Run: headless pygame with SDL's dummy video driver; simulated clock (each Clock.tick advances the game by its frame time, no real sleeping); random seed 0; keys injected as events and as key.get_pressed() state; mouse plan: one left click at the window centre at the start of phase 2, then a move to the lower-right quarter at the start of phase 3.
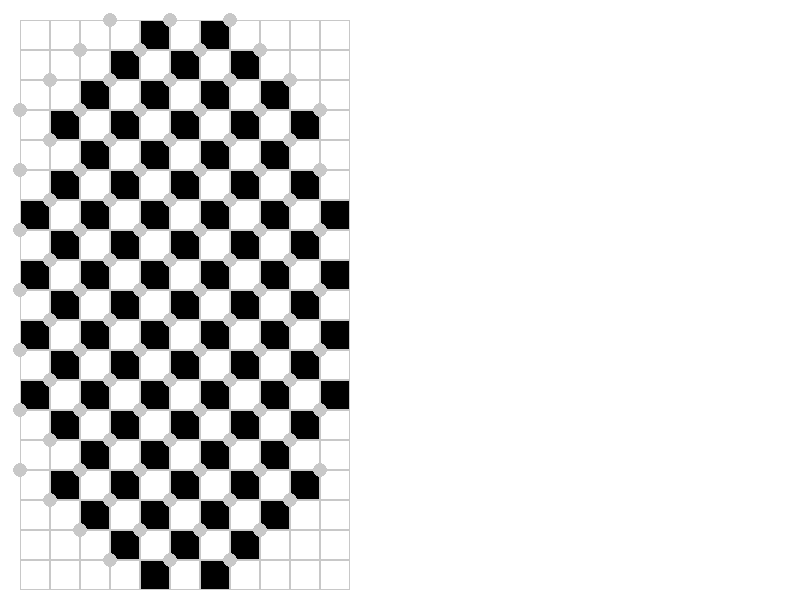
Frame 1 of 4 · flips 1–60 · no input
Frame 2 of 4 · flips 61–180 · clicked the window centre · tapped SPACE, RETURN · held RIGHT (→), D · screen unchanged from frame 1, image omitted
Frame 3 of 4 · flips 181–300 · moved the mouse to the lower-right quarter · held DOWN (↓), S · screen unchanged from frame 2, image omitted
Frame 4 of 4 · flips 301–420 · held LEFT (←), A, UP (↑), W · screen unchanged from frame 3, image omitted

The pygame program that drew these frames:

import pygame
import sys

# Constants
WINDOW_WIDTH = 800
WINDOW_HEIGHT = 600
GRID_SIZE = 30
GRID_WIDTH = 11  # Number of vertical lines
GRID_HEIGHT = 19  # Number of horizontal lines
MARGIN = 20
BOARD_WIDTH = GRID_SIZE * (GRID_WIDTH - 1)  # Adjust board width to exclude the last line
BOARD_HEIGHT = GRID_SIZE * (GRID_HEIGHT - 1)  # Adjust board height to exclude the last line
WHITE = (255, 255, 255)
BLACK = (0, 0, 0)
GREY = (200, 200, 200)
RED = (255, 0, 0)
BLUE = (0, 0, 255)
PION_SIZE = 5  # Size of the red dots for valid moves

class Board:
    def __init__(self):
        self.board = [
            [0, 0, 0, 0, 1, 0, 1, 0, 0, 0, 0],
            [0, 0, 0, 1, 0, 1, 0, 1, 0, 0, 0],
            [0, 0, 1, 0, 1, 0, 1, 0, 1, 0, 0],
            [0, 1, 0, 1, 0, 1, 0, 1, 0, 1, 0],
            [0, 0, 1, 0, 1, 0, 1, 0, 1, 0, 0],
            [0, 1, 0, 1, 0, 1, 0, 1, 0, 1, 0],
            [1, 0, 1, 0, 1, 0, 1, 0, 1, 0, 1],
            [0, 1, 0, 1, 0, 1, 0, 1, 0, 1, 0],
            [1, 0, 1, 0, 1, 0, 1, 0, 1, 0, 1],
            [0, 1, 0, 1, 0, 1, 0, 1, 0, 1, 0],
            [1, 0, 1, 0, 1, 0, 1, 0, 1, 0, 1],
            [0, 1, 0, 1, 0, 1, 0, 1, 0, 1, 0],
            [1, 0, 1, 0, 1, 0, 1, 0, 1, 0, 1],
            [0, 1, 0, 1, 0, 1, 0, 1, 0, 1, 0],
            [0, 0, 1, 0, 1, 0, 1, 0, 1, 0, 0],
            [0, 1, 0, 1, 0, 1, 0, 1, 0, 1, 0],
            [0, 0, 1, 0, 1, 0, 1, 0, 1, 0, 0],
            [0, 0, 0, 1, 0, 1, 0, 1, 0, 0, 0],
            [0, 0, 0, 0, 1, 0, 1, 0, 0, 0, 0]
        ]

    def draw_board(self, screen):
        for i in range(GRID_HEIGHT):
            for j in range(GRID_WIDTH):
                color = BLACK if self.board[i][j] == 1 else WHITE
                pygame.draw.rect(screen, color, (MARGIN + j * GRID_SIZE, MARGIN + i * GRID_SIZE, GRID_SIZE, GRID_SIZE))
                pygame.draw.rect(screen, GREY, (MARGIN + j * GRID_SIZE, MARGIN + i * GRID_SIZE, GRID_SIZE, GRID_SIZE), 1)

                if self.board[i][j] == "Q":
                    pygame.draw.circle(screen, RED, (MARGIN + j * GRID_SIZE, MARGIN + i * GRID_SIZE), GRID_SIZE // 4)
                elif self.board[i][j] == "@":
                    pygame.draw.circle(screen, BLUE, (MARGIN + j * GRID_SIZE, MARGIN + i * GRID_SIZE), GRID_SIZE // 4)
                elif self.board[i][j] == 0 and self.is_adjacent_to_playable(i, j):
                    pygame.draw.circle(screen, GREY, (MARGIN + j * GRID_SIZE, MARGIN + i * GRID_SIZE), GRID_SIZE // 4)

    def is_adjacent_to_playable(self, x, y):
        for dx, dy in [(-1, 0), (1, 0), (0, -1), (0, 1)]:
            nx, ny = x + dx, y + dy
            if 0 <= nx < GRID_HEIGHT and 0 <= ny < GRID_WIDTH and self.board[nx][ny] == 1:
                return True
    def is_valid_move(self, x, y):
        if self.board[x][y] != 0:
            return False

        for dx, dy in [(-1, 0), (1, 0), (0, -1), (0, 1)]:
            nx, ny = x + dx, y + dy
            if 0 <= nx < GRID_HEIGHT and 0 <= ny < GRID_WIDTH and self.board[nx][ny] == 1:
                return True
        return False               
    
    def make_move(self, x, y, currentPlayer):
        if self.is_valid_move(x, y):
            self.board[x][y] = currentPlayer
            return True
        return False

class Game:
    def __init__(self):
        self.board = Board()
        self.currentPlayer = "Q"
        self.markersCount = {"Q": 0, "@": 0}
        self.maxMarkers = 5

    def switchPlayer(self):
        self.currentPlayer = "@" if self.currentPlayer == "Q" else "Q"

    def canPlaceMarkers(self):
        return self.markersCount["Q"] < self.maxMarkers or self.markersCount["@"] < self.maxMarkers

    def handle_click(self, pos):
        x, y = pos
        col = (x - MARGIN + GRID_SIZE // 2) // GRID_SIZE
        row = (y - MARGIN + GRID_SIZE // 2) // GRID_SIZE
        if 0 <= col < GRID_WIDTH and 0 <= row < GRID_HEIGHT:
            if self.board.make_move(row, col, self.currentPlayer):
                self.markersCount[self.currentPlayer] += 1
                self.switchPlayer()

    def play(self):
        pygame.init()
        screen = pygame.display.set_mode((WINDOW_WIDTH, WINDOW_HEIGHT))
        pygame.display.set_caption("Board Game")
        clock = pygame.time.Clock()

        running = True
        while running:
            screen.fill(WHITE)
            self.board.draw_board(screen)
            pygame.display.flip()

            for event in pygame.event.get():
                if event.type == pygame.QUIT:
                    running = False
                elif event.type == pygame.MOUSEBUTTONDOWN:
                    if self.canPlaceMarkers():
                        self.handle_click(pygame.mouse.get_pos())

            clock.tick(30)
        pygame.quit()

if __name__ == "__main__":
    game = Game()
    game.play()
